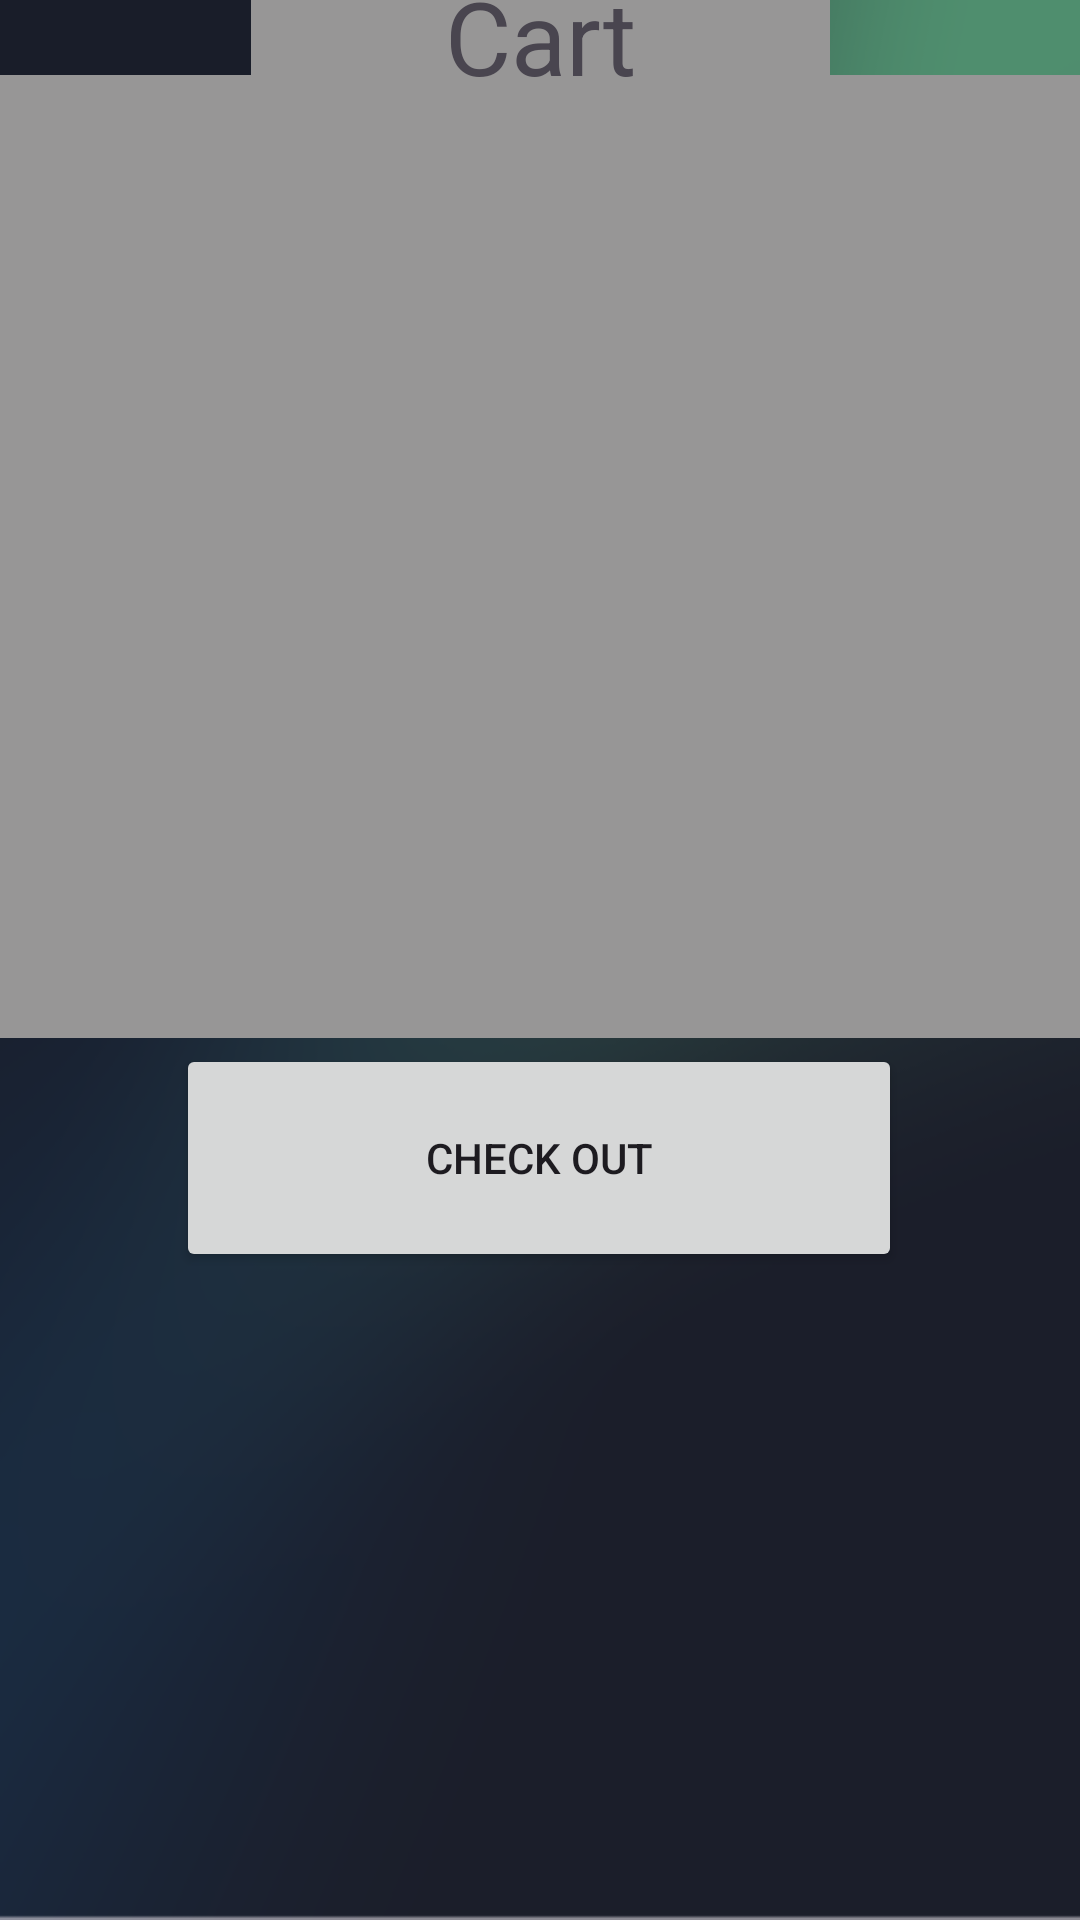

Write the Android layout XML for this screen, with the resource values it uses.
<!-- AndroidManifest.xml: application theme Theme.Swifty -->
<!-- res/layout/fragment_cart.xml -->
<?xml version="1.0" encoding="utf-8"?>
<FrameLayout xmlns:android="http://schemas.android.com/apk/res/android"
    xmlns:app="http://schemas.android.com/apk/res-auto"
    xmlns:tools="http://schemas.android.com/tools"
    android:layout_width="match_parent"
    android:layout_height="match_parent"
    android:id="@+id/fragment_cart"
    android:background="@drawable/app_bg"
    tools:context=".fragments.CartFragment">

    <androidx.constraintlayout.widget.ConstraintLayout
        android:layout_width="match_parent"
        android:layout_height="match_parent"
        android:textAlignment="center">

        <androidx.recyclerview.widget.RecyclerView
            android:id="@+id/cartRecyclerView"
            android:layout_width="384dp"
            android:layout_height="321dp"
            android:background="@color/light_grey"
            android:scrollbars="vertical"
            app:layout_constraintBottom_toTopOf="@+id/checkoutButton"
            app:layout_constraintEnd_toEndOf="parent"
            app:layout_constraintHorizontal_bias="0.407"
            app:layout_constraintStart_toStartOf="parent"
            app:layout_constraintTop_toTopOf="parent"
            app:layout_constraintVertical_bias="0.932" />

        <TextView
            android:id="@+id/cartTextView"
            android:layout_width="193dp"
            android:layout_height="54dp"
            android:background="@color/light_grey"
            android:text="@string/cart"
            android:textAlignment="center"
            android:textSize="34sp"
            app:layout_constraintBottom_toTopOf="@+id/cartRecyclerView"
            app:layout_constraintEnd_toEndOf="parent"
            app:layout_constraintStart_toStartOf="parent"
            app:layout_constraintTop_toTopOf="parent"
            app:layout_constraintVertical_bias="0.38" />

        <Button
            android:id="@+id/checkoutButton"
            android:layout_width="242dp"
            android:layout_height="76dp"
            android:layout_marginBottom="216dp"
            android:text="@string/check_out"
            app:layout_constraintBottom_toBottomOf="parent"
            app:layout_constraintEnd_toEndOf="parent"
            app:layout_constraintHorizontal_bias="0.497"
            app:layout_constraintStart_toStartOf="parent" />

    </androidx.constraintlayout.widget.ConstraintLayout>
</FrameLayout>
<!-- resources referenced by this layout -->
<resources>
  <color name="light_grey">#979696</color>
  <!-- drawable app_bg: png bitmap (drawable, 65310 bytes) -->
  <string name="cart">Cart</string>
  <string name="check_out">Check out</string>
  <style name="Theme.Swifty" parent="Base.Theme.Swifty" />
  <style name="Base.Theme.Swifty" parent="Theme.Material3.DayNight.NoActionBar">
          
          <item name="colorPrimary">@color/mid_grey</item>
          <item name="android:statusBarColor">@color/dark_blue</item>
      </style>
  <color name="mid_grey">#555555</color>
  <color name="dark_blue">#1A1E29</color>
</resources>
